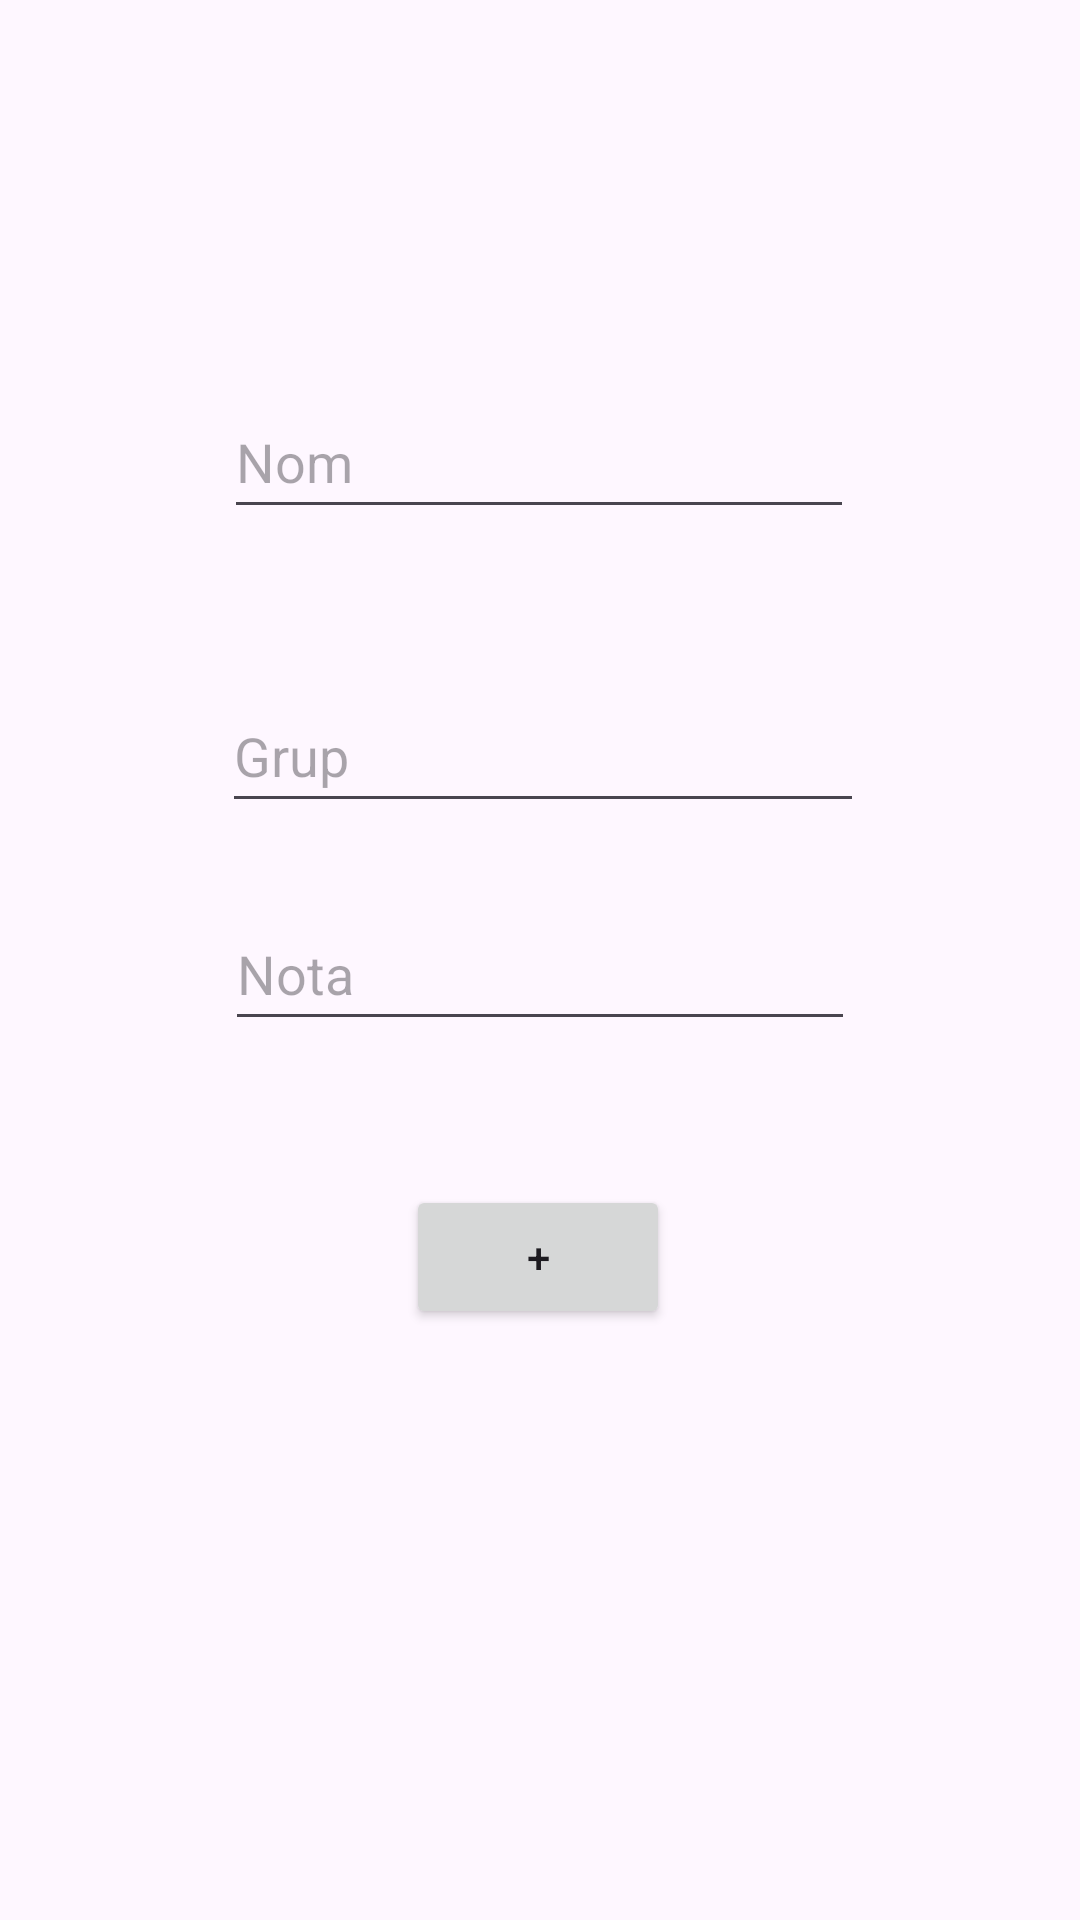

Produce the Android XML layout that renders to this screen, including the resource entries it uses.
<!-- AndroidManifest.xml: application theme Theme.Examen_Alex -->
<!-- res/layout/fragment_insert2.xml -->
<?xml version="1.0" encoding="utf-8"?>
<layout xmlns:app="http://schemas.android.com/apk/res-auto"
    xmlns:tools="http://schemas.android.com/tools"
    xmlns:android="http://schemas.android.com/apk/res/android">
    <androidx.constraintlayout.widget.ConstraintLayout
        android:layout_width="match_parent"
        android:layout_height="match_parent"
        tools:context=".insert.InsertFragment">


        <EditText
            android:id="@+id/editTextNom"
            android:layout_width="wrap_content"
            android:layout_height="wrap_content"
            android:layout_marginTop="92dp"
            android:ems="10"
            android:hint="Nom"
            android:inputType="text"
            android:minHeight="48dp"
            app:layout_constraintBottom_toTopOf="@+id/editTextGrup"
            app:layout_constraintEnd_toEndOf="parent"
            app:layout_constraintHorizontal_bias="0.497"
            app:layout_constraintStart_toStartOf="parent"
            app:layout_constraintTop_toTopOf="parent"
            app:layout_constraintVertical_bias="0.419" />

        <EditText
            android:id="@+id/editTextGrup"
            android:layout_width="214dp"
            android:layout_height="48dp"
            android:layout_marginTop="224dp"
            android:ems="10"
            android:hint="Grup"
            app:layout_constraintBottom_toTopOf="@+id/editTextNota"
            app:layout_constraintEnd_toEndOf="parent"
            app:layout_constraintHorizontal_bias="0.507"
            app:layout_constraintStart_toStartOf="parent"
            app:layout_constraintTop_toTopOf="parent"
            app:layout_constraintVertical_bias="0.09" />

        <Button
            android:id="@+id/buttonInsert"
            android:layout_width="wrap_content"
            android:layout_height="wrap_content"
            android:text="@string/sumar"
            app:layout_constraintBottom_toBottomOf="parent"
            app:layout_constraintEnd_toEndOf="parent"
            app:layout_constraintHorizontal_bias="0.498"
            app:layout_constraintStart_toStartOf="parent"
            app:layout_constraintTop_toTopOf="parent"
            app:layout_constraintVertical_bias="0.667" />

        <EditText
            android:id="@+id/editTextNota"
            android:layout_width="wrap_content"
            android:layout_height="wrap_content"
            android:layout_marginBottom="48dp"
            android:ems="10"
            android:hint="Nota"
            android:inputType="number"
            android:minHeight="48dp"
            app:layout_constraintBottom_toTopOf="@+id/buttonInsert"
            app:layout_constraintEnd_toEndOf="parent"
            app:layout_constraintStart_toStartOf="parent" />

    </androidx.constraintlayout.widget.ConstraintLayout>
</layout>
<!-- resources referenced by this layout -->
<resources>
  <string name="sumar">+</string>
  <style name="Theme.Examen_Alex" parent="Base.Theme.Examen_Alex" />
  <style name="Base.Theme.Examen_Alex" parent="Theme.Material3.DayNight.NoActionBar">
          
          
      </style>
</resources>
